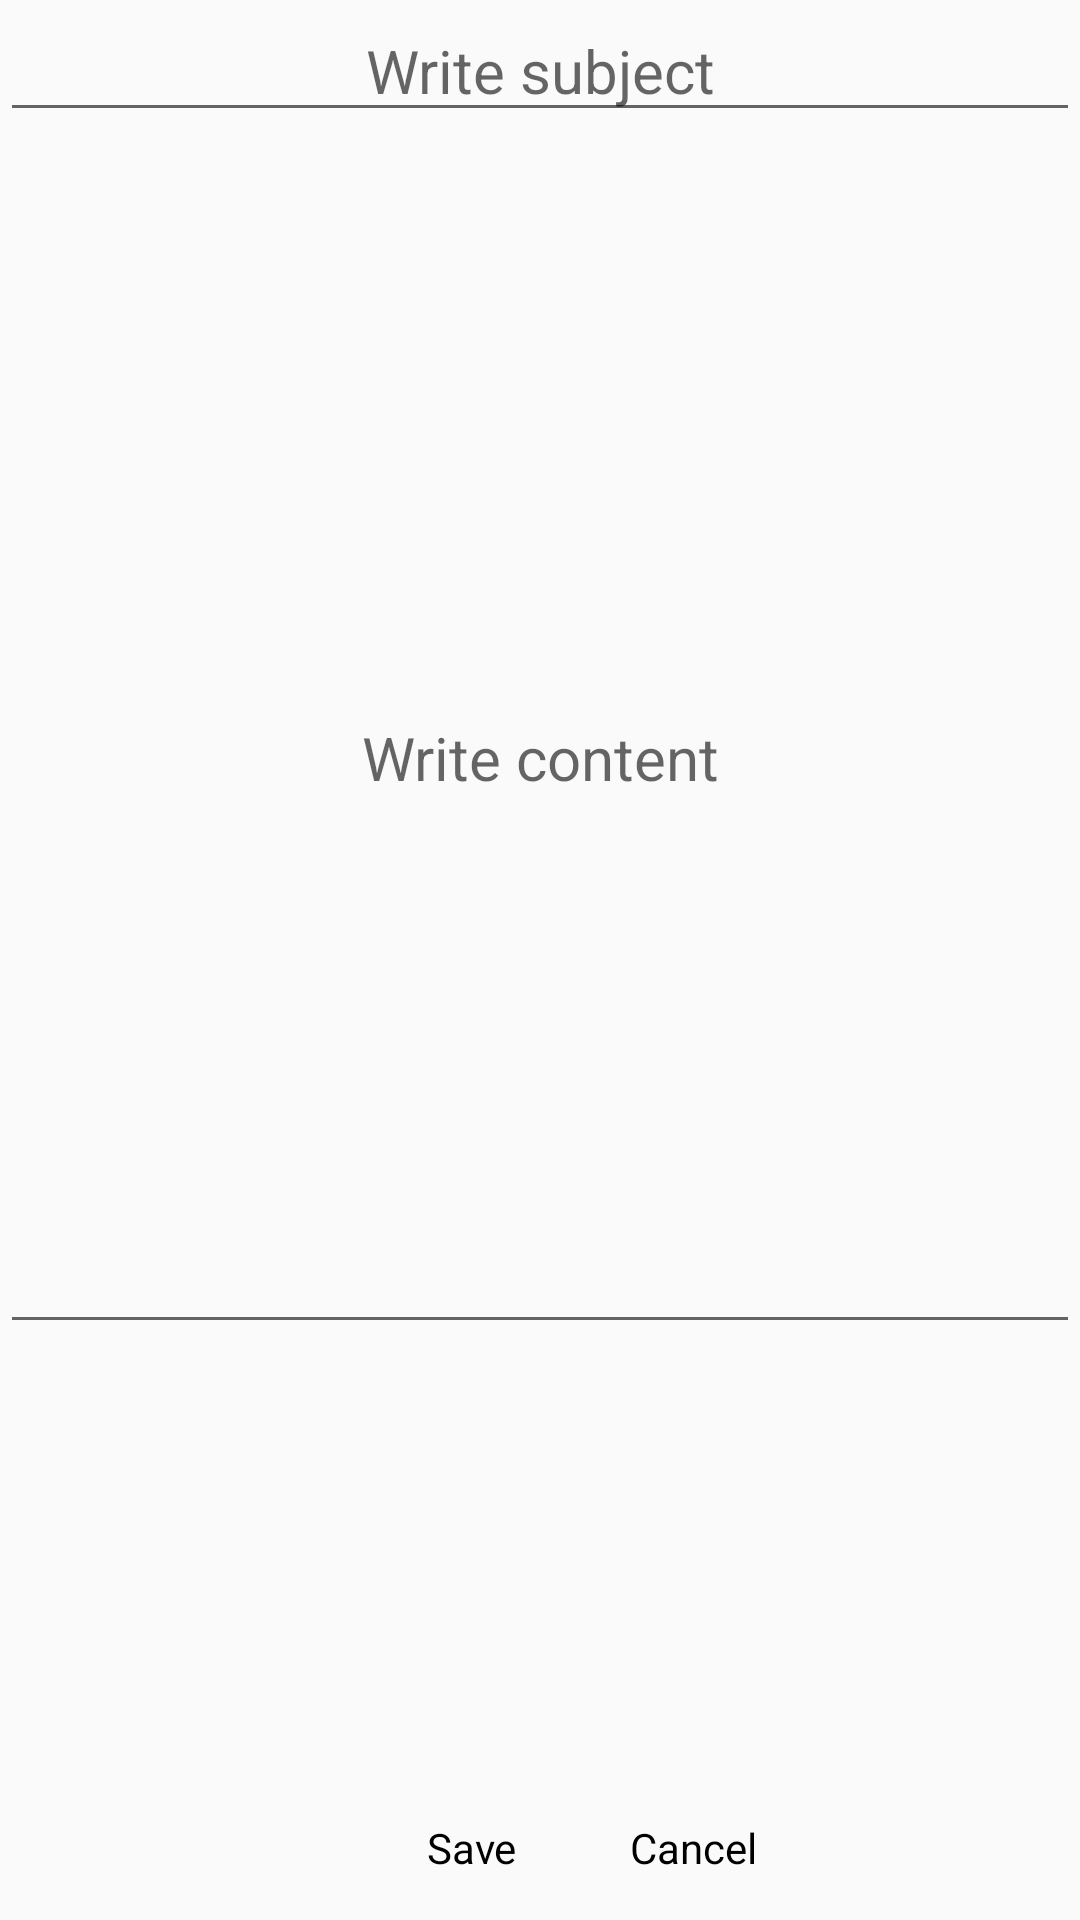

Android layout source for this screen:
<!-- AndroidManifest.xml: application theme AppTheme -->
<!-- res/layout/activity_writememo.xml -->
<?xml version="1.0" encoding="utf-8"?>
<LinearLayout xmlns:android="http://schemas.android.com/apk/res/android"
    android:orientation="vertical" android:layout_width="match_parent"
    android:layout_height="match_parent">

    <EditText
        android:id="@+id/subjectEdit"
        android:layout_width="match_parent"
        android:layout_height="wrap_content"
        android:hint="@string/subject"
        android:textSize="20dp"
        android:gravity="center"
        android:layout_marginBottom="10dp"/>

    <EditText
        android:id="@+id/contentEdit"
        android:layout_width="match_parent"
        android:layout_height="394dp"
        android:textSize="20dp"
        android:gravity="center"
        android:hint="@string/content"/>

    <RelativeLayout
        android:layout_width="match_parent"
        android:layout_height="wrap_content"
        >

        <Button
            android:id="@+id/saveBtn"
            android:layout_width="wrap_content"
            android:layout_height="wrap_content"
            android:layout_gravity="center"
            android:text="Save"
            android:layout_marginRight="10dp"
            android:layout_alignParentBottom="true"
            android:layout_marginLeft="125dp" />

        <Button
            android:id="@+id/cancelBtn"
            android:layout_width="wrap_content"
            android:layout_height="wrap_content"
            android:layout_gravity="center"
            android:text="Cancel"
            android:layout_toRightOf="@+id/saveBtn"
            android:layout_alignParentBottom="true"
            />

    </RelativeLayout>

</LinearLayout>
<!-- resources referenced by this layout -->
<resources>
  <string name="content">Write content</string>
  <string name="subject">Write subject</string>
  <style name="AppTheme" parent="@style/_AppTheme" />
  <style name="_AppTheme" parent="Theme.AppCompat.Light">
  
          <item name="android:editTextStyle">@style/EditTextAppTheme</item>
  
          <item name="android:buttonStyle">@style/ButtonAppTheme</item>
  
          <item name="android:imageButtonStyle">@style/ImageButtonAppTheme</item>
  
      </style>
  <style name="EditTextAppTheme" parent="android:Widget.EditText">
          <item name="android:background">@drawable/apptheme_edit_text_holo_light</item>
          <item name="android:textColor">#000000</item>
      </style>
  <style name="ButtonAppTheme" parent="android:Widget.Button">
          <item name="android:background">@drawable/apptheme_btn_default_holo_light</item>
          <item name="android:minHeight">48dip</item>
          <item name="android:minWidth">64dip</item>
          <item name="android:textColor">#000000</item>
      </style>
  <style name="ImageButtonAppTheme" parent="android:Widget.ImageButton">
          <item name="android:background">@drawable/apptheme_btn_default_holo_light</item>
      </style>
  <!-- drawable apptheme_edit_text_holo_light (drawable) -->
  <?xml version="1.0" encoding="utf-8"?>
  <selector xmlns:android="http://schemas.android.com/apk/res/android">
      <item android:state_window_focused="false" android:state_enabled="true" android:drawable="@drawable/apptheme_textfield_default_holo_light" />
      <item android:state_window_focused="false" android:state_enabled="false" android:drawable="@drawable/apptheme_textfield_disabled_holo_light" />
      <item android:state_enabled="true" android:state_focused="true" android:drawable="@drawable/apptheme_textfield_focused_holo_light" />
      <item android:state_enabled="true" android:state_activated="true" android:drawable="@drawable/apptheme_textfield_activated_holo_light" />
      <item android:state_enabled="true" android:drawable="@drawable/apptheme_textfield_default_holo_light" />
      <item android:state_focused="true" android:drawable="@drawable/apptheme_textfield_disabled_focused_holo_light" />
      <item android:drawable="@drawable/apptheme_textfield_disabled_holo_light" />
  </selector>
  <!-- drawable apptheme_btn_default_holo_light (drawable) -->
  <?xml version="1.0" encoding="utf-8"?>
  <selector xmlns:android="http://schemas.android.com/apk/res/android">
      <item android:state_window_focused="false" android:state_enabled="true"
          android:drawable="@drawable/apptheme_btn_default_normal_holo_light" />
      <item android:state_window_focused="false" android:state_enabled="false"
          android:drawable="@drawable/apptheme_btn_default_disabled_holo_light" />
      <item android:state_pressed="true"
          android:drawable="@drawable/apptheme_btn_default_normal_holo_light" />
      <item android:state_focused="true" android:state_enabled="true"
          android:drawable="@drawable/apptheme_btn_default_focused_holo_light" />
      <item android:state_enabled="true"
          android:drawable="@drawable/apptheme_btn_default_pressed_holo_light" />
      <item android:state_focused="true"
          android:drawable="@drawable/apptheme_btn_default_disabled_focused_holo_light" />
      <item
          android:drawable="@drawable/apptheme_btn_default_disabled_holo_light" />
  
  </selector>
</resources>
